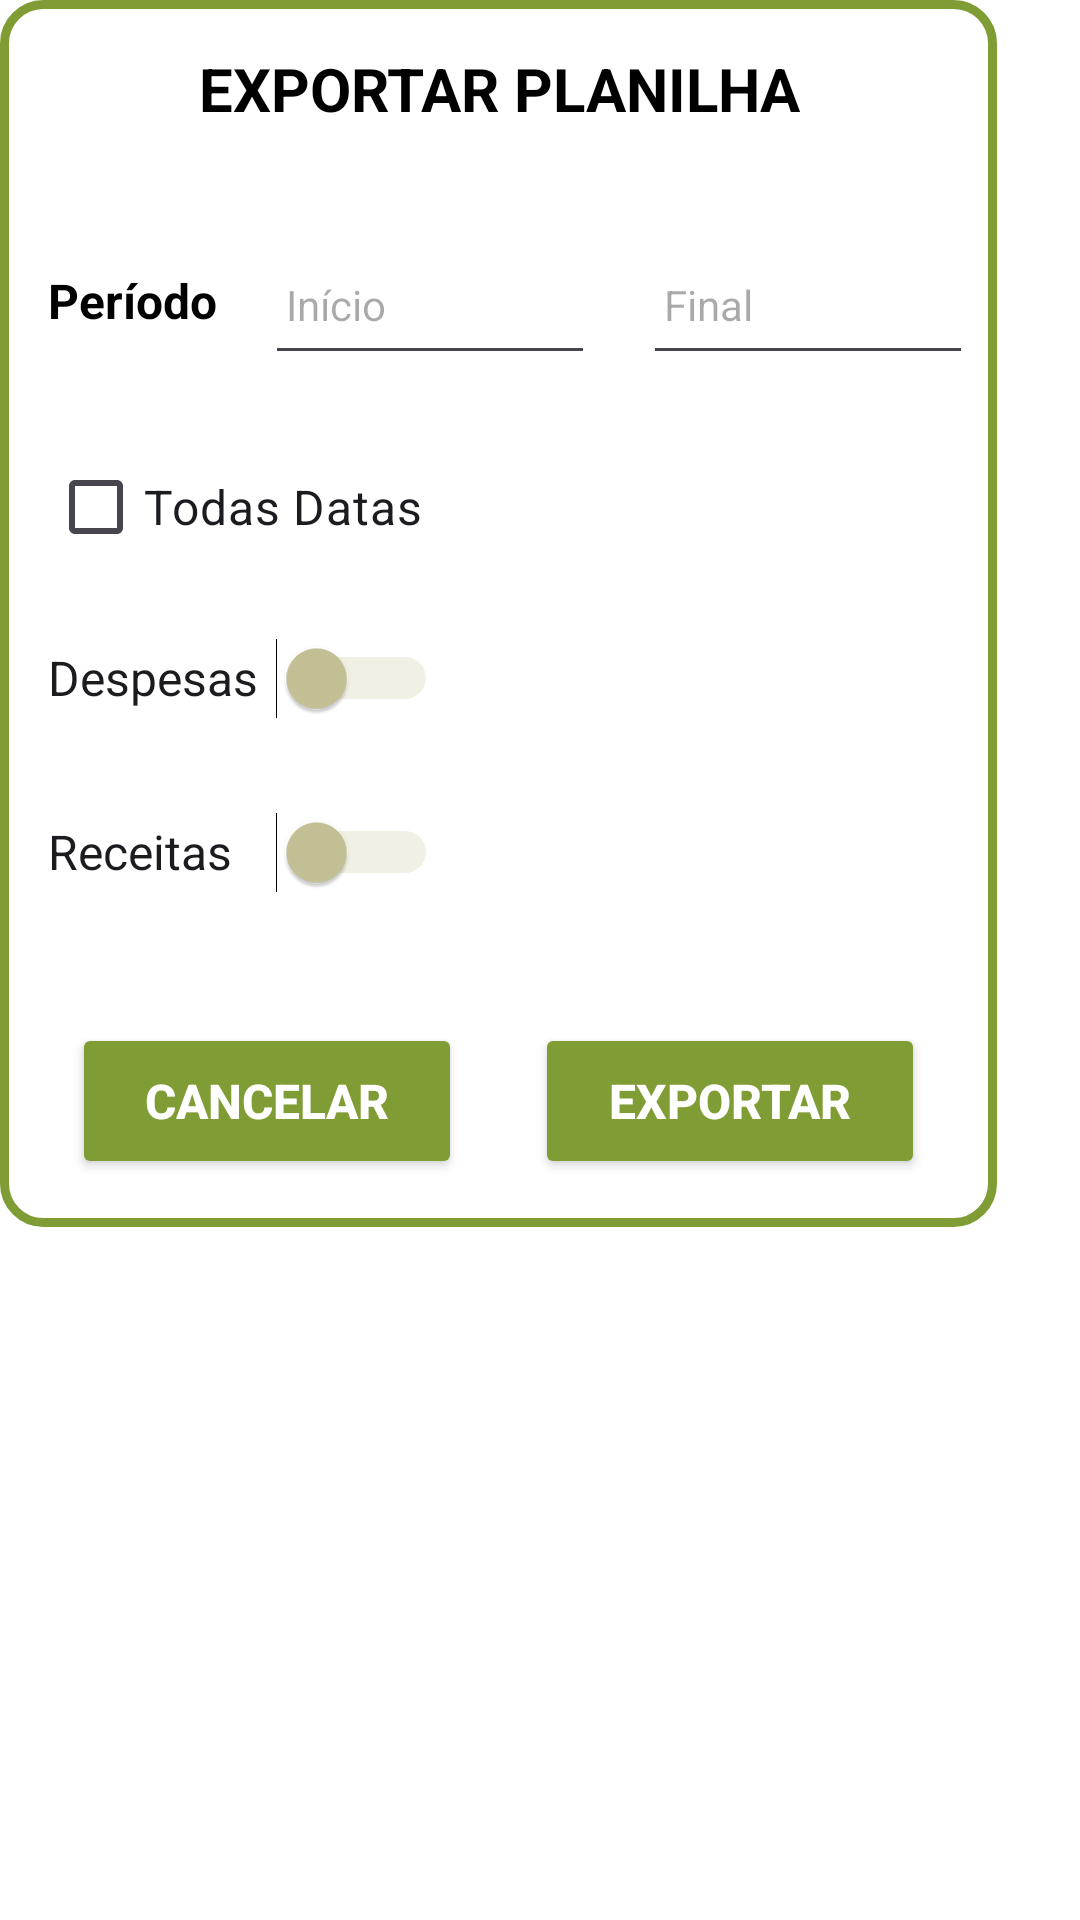

Here is an Android app screen rendered from its layout file. Give the layout XML and the strings, colors and styles it references.
<!-- AndroidManifest.xml: application theme Theme.LemonCoinMobile -->
<!-- res/layout/popup_filtro_planilha.xml -->
<?xml version="1.0" encoding="utf-8"?>
<androidx.constraintlayout.widget.ConstraintLayout xmlns:android="http://schemas.android.com/apk/res/android"
    xmlns:app="http://schemas.android.com/apk/res-auto"
    xmlns:tools="http://schemas.android.com/tools"
    android:layout_width="wrap_content"
    android:layout_height="wrap_content">

    <androidx.constraintlayout.widget.ConstraintLayout
        android:layout_width="0dp"
        android:layout_height="wrap_content"
        android:background="@drawable/background_rounded_white"
        app:layout_constraintStart_toStartOf="parent"
        app:layout_constraintTop_toTopOf="parent">

        <Button
            android:id="@+id/btnExportar"
            style="@style/Buttons"
            android:layout_width="130dp"
            android:layout_height="52dp"
            android:layout_weight="1"
            android:paddingLeft="10dp"
            android:paddingRight="10dp"
            android:text="Exportar"
            android:textColorHighlight="@color/highlighttext"
            android:textSize="16sp"
            android:textStyle="bold"
            app:layout_constraintEnd_toEndOf="parent"
            app:layout_constraintHorizontal_bias="0.5"
            app:layout_constraintStart_toEndOf="@+id/btnCancelar"
            app:layout_constraintTop_toTopOf="@+id/btnCancelar" />

        <Button
            android:id="@+id/btnCancelar"
            style="@style/Buttons"
            android:layout_width="130dp"
            android:layout_height="52dp"
            android:layout_marginTop="32dp"
            android:layout_marginBottom="16dp"
            android:layout_weight="1"
            android:paddingLeft="10dp"
            android:paddingRight="10dp"
            android:text="Cancelar"
            android:textColorHighlight="@color/highlighttext"
            android:textSize="16sp"
            android:textStyle="bold"
            app:layout_constraintBottom_toBottomOf="parent"
            app:layout_constraintEnd_toStartOf="@+id/btnExportar"
            app:layout_constraintHorizontal_bias="0.5"
            app:layout_constraintStart_toStartOf="parent"
            app:layout_constraintTop_toBottomOf="@+id/switchReceitas" />

        <com.google.android.material.textfield.TextInputEditText
            android:id="@+id/etDataFim"
            android:layout_width="110dp"
            android:layout_height="50dp"
            android:layout_marginTop="32dp"
            android:layout_marginEnd="8dp"
            android:focusable="false"
            android:hint="Final"
            android:paddingStart="7dp"
            android:paddingLeft="7dp"
            android:paddingEnd="7dp"
            android:paddingRight="7dp"
            android:textColorHighlight="@color/highlighttext"
            android:textSize="14sp"
            app:layout_constraintEnd_toEndOf="parent"
            app:layout_constraintTop_toBottomOf="@+id/textView9" />

        <com.google.android.material.textfield.TextInputEditText
            android:id="@+id/etDataInicio"
            android:layout_width="110dp"
            android:layout_height="50dp"
            android:layout_marginTop="32dp"
            android:layout_marginEnd="16dp"
            android:focusable="false"
            android:hint="Início"
            android:paddingStart="7dp"
            android:paddingLeft="7dp"
            android:paddingRight="7dp"
            android:textColorHighlight="@color/highlighttext"
            android:textSize="14sp"
            app:layout_constraintEnd_toStartOf="@+id/etDataFim"
            app:layout_constraintTop_toBottomOf="@+id/textView9" />

        <TextView
            android:id="@+id/textView9"
            android:layout_width="wrap_content"
            android:layout_height="wrap_content"
            android:layout_marginTop="16dp"
            android:text="EXPORTAR PLANILHA"
            android:textAlignment="center"
            android:textColor="@color/titulos"
            android:textColorHighlight="@color/highlighttext"
            android:textSize="20sp"
            android:textStyle="bold"
            app:layout_constraintEnd_toEndOf="parent"
            app:layout_constraintStart_toStartOf="parent"
            app:layout_constraintTop_toTopOf="parent" />

        <Switch
            android:id="@+id/switchDespesas"
            android:layout_width="130dp"
            android:layout_height="50dp"
            android:layout_marginTop="8dp"
            android:text="Despesas"
            android:textColorHighlight="@color/highlighttext"
            android:textSize="16sp"
            android:thumbTint="@color/switch_desligado"
            android:trackTint="@color/switch_desligado"
            app:layout_constraintStart_toStartOf="@+id/chkTodasDatas"
            app:layout_constraintTop_toBottomOf="@+id/chkTodasDatas" />

        <Switch
            android:id="@+id/switchReceitas"
            android:layout_width="130dp"
            android:layout_height="50dp"
            android:layout_marginTop="8dp"
            android:text="Receitas"
            android:textColorHighlight="@color/highlighttext"
            android:textSize="16sp"
            android:thumbTint="@color/switch_desligado"
            android:trackTint="@color/switch_desligado"
            app:layout_constraintStart_toStartOf="@+id/switchDespesas"
            app:layout_constraintTop_toBottomOf="@+id/switchDespesas" />

        <CheckBox
            android:id="@+id/chkTodasDatas"
            android:layout_width="130dp"
            android:layout_height="wrap_content"
            android:layout_marginStart="16dp"
            android:layout_marginTop="20dp"
            android:drawablePadding="0dp"
            android:padding="0dp"
            android:paddingVertical="0dp"
            android:text="Todas Datas"
            android:textColorHighlight="@color/highlighttext"
            android:textSize="16sp"
            app:layout_constraintStart_toStartOf="parent"
            app:layout_constraintTop_toBottomOf="@+id/etDataInicio" />

        <TextView
            android:id="@+id/textView11"
            android:layout_width="wrap_content"
            android:layout_height="wrap_content"
            android:layout_marginStart="16dp"
            android:layout_marginEnd="16dp"
            android:text="Período"
            android:textColor="@color/textView"
            android:textColorHighlight="@color/highlighttext"
            android:textSize="16sp"
            android:textStyle="bold"
            app:layout_constraintBottom_toBottomOf="@+id/etDataInicio"
            app:layout_constraintEnd_toStartOf="@+id/etDataInicio"
            app:layout_constraintStart_toStartOf="parent"
            app:layout_constraintTop_toTopOf="@+id/etDataInicio" />

    </androidx.constraintlayout.widget.ConstraintLayout>
</androidx.constraintlayout.widget.ConstraintLayout>
<!-- resources referenced by this layout -->
<resources>
  <color name="highlighttext">#A7C562</color>
  <color name="switch_desligado">#C5C396</color>
  <color name="textView">#FF000000</color>
  <color name="titulos">#FF000000</color>
  <!-- drawable background_rounded_white (drawable) -->
  <?xml version="1.0" encoding="utf-8"?>
  <shape xmlns:android="http://schemas.android.com/apk/res/android"
      android:shape="rectangle">
  
      <solid android:color="@color/background" />
  
      <stroke
          android:width="3dp"
          android:color="@color/buttons" />
  
      <corners android:radius="13dp" />
  </shape>
  <style name="Buttons" parent="">
          <item name="shapeAppearanceOverlay">@style/RoundedButtons</item>
          <item name="android:textSize">16sp</item>
          <item name="android:textColor">#FFFFFF</item>
          <item name="android:backgroundTint">@drawable/button_state</item>
  
          
      </style>
  <style name="Theme.LemonCoinMobile" parent="Theme.Material3.DayNight.NoActionBar">
          <item name="colorOnPrimary">@color/buttons</item>
          <item name="colorSecondary">@color/toolbar</item>
          <item name="android:windowBackground">@color/background</item>
          <item name="colorPrimary">@color/background</item>
          <item name="colorButtonNormal">@color/textButton</item>
          <item name="android:textColor">@color/textView</item>
          <item name="android:statusBarColor">@color/textView</item>
          <item name="android:windowLightStatusBar">true</item>
  
          
      </style>
  <color name="background">#FFFFFFFF</color>
  <color name="buttons">#809c34</color>
  <style name="RoundedButtons">
          <item name="cornerSize">15dp</item>
      </style>
  <!-- drawable button_state (drawable) -->
  <?xml version="1.0" encoding="utf-8"?>
  <selector xmlns:android="http://schemas.android.com/apk/res/android">
      <item android:state_pressed="true" android:color="@color/buttonsPressed"></item>
      <item android:color="@color/buttons" />
  </selector>
  <color name="toolbar">#d8e6aa</color>
  <color name="textButton">#FFFFFFFF</color>
  <color name="buttonsPressed">#536426</color>
</resources>
